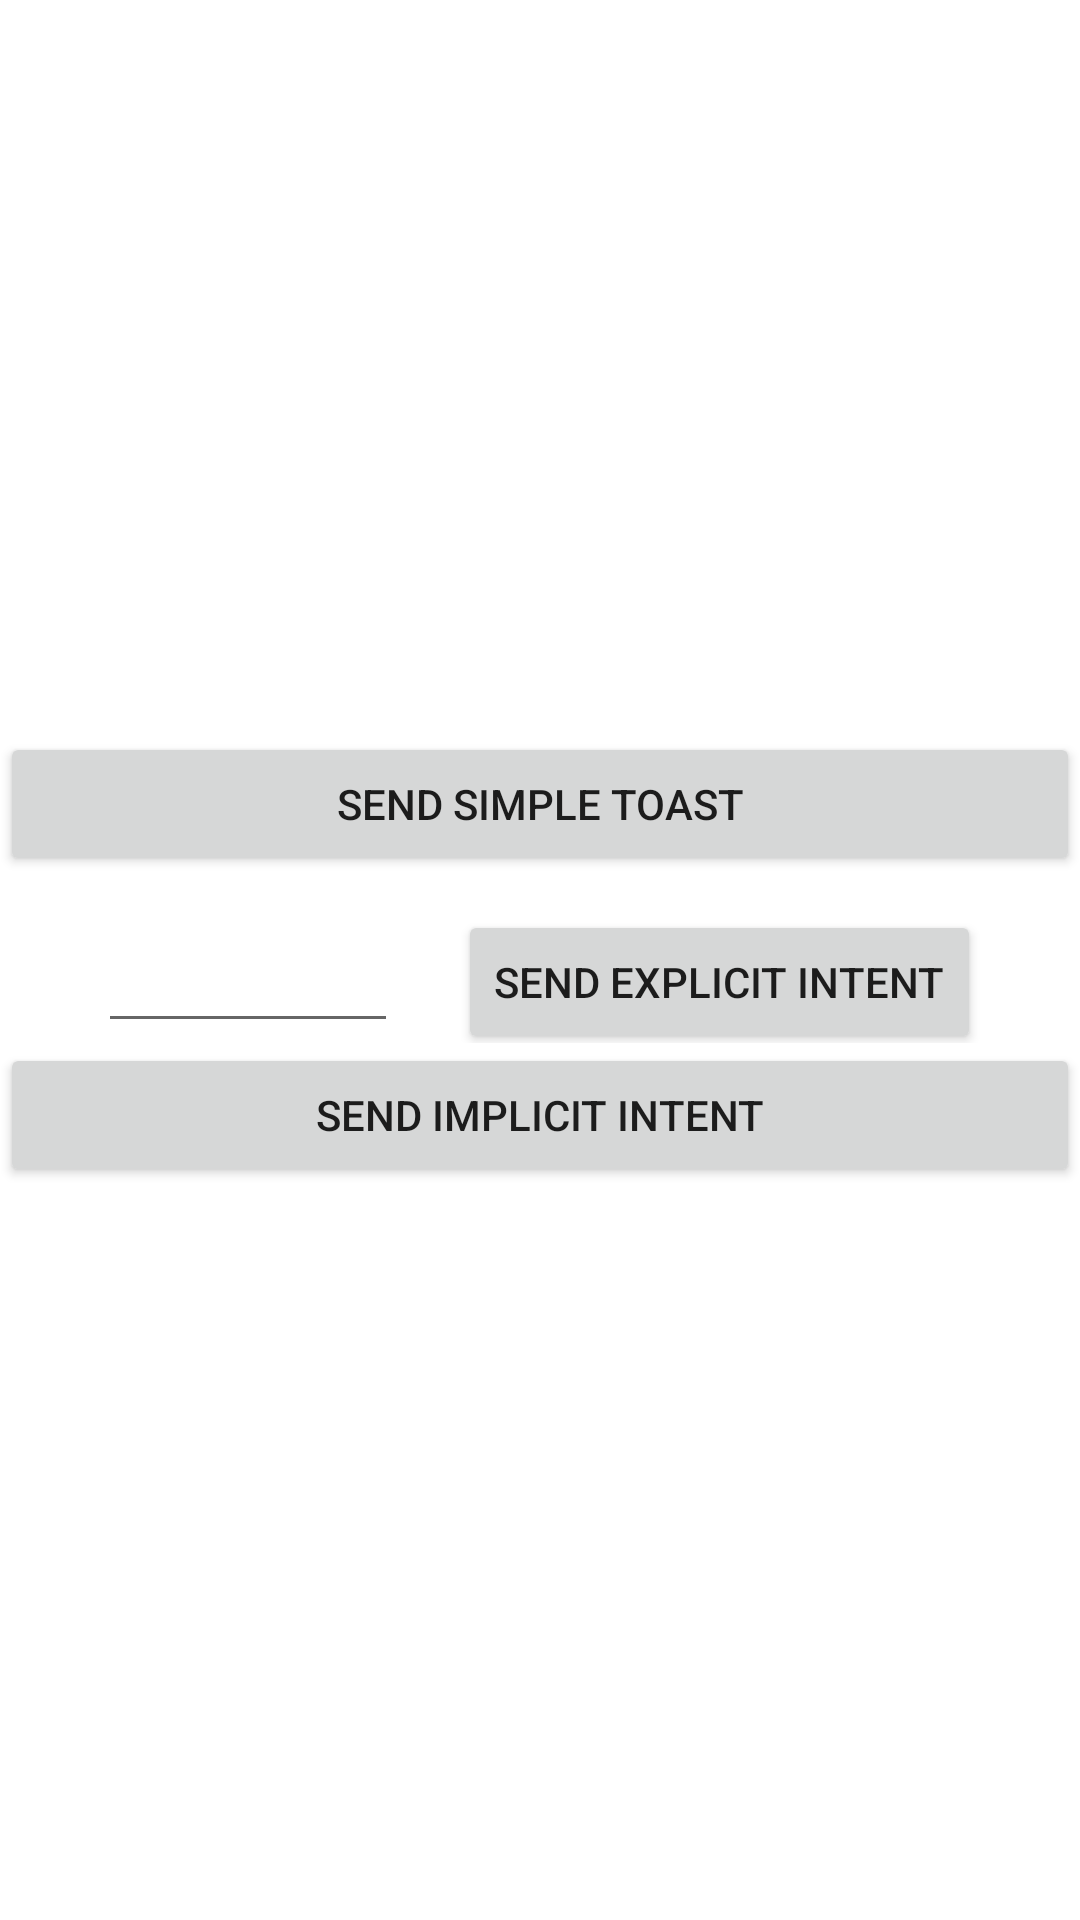

Produce the Android XML layout that renders to this screen, including the resource entries it uses.
<!-- AndroidManifest.xml: application theme Theme.ActivityAndLifeCycleKt -->
<!-- res/layout/activity_main.xml -->
<?xml version="1.0" encoding="utf-8"?>
<LinearLayout xmlns:android="http://schemas.android.com/apk/res/android"
    xmlns:app="http://schemas.android.com/apk/res-auto"
    android:orientation="vertical"
    xmlns:tools="http://schemas.android.com/tools"
    android:layout_width="match_parent"
    android:layout_height="match_parent"
    android:gravity="center"
    tools:context=".MainActivity">
    <Button
        android:id="@+id/openExplecit"
        android:layout_width="match_parent"
        android:text="@string/send_simple_toast"
        android:layout_height="wrap_content"
        >

    </Button>

<LinearLayout
    android:layout_width="wrap_content"
    android:layout_height="wrap_content"
    android:orientation="horizontal"
    >
    <EditText
        android:id="@+id/edittext"
        android:layout_width="100dp"
        android:layout_height="wrap_content"
        android:text=" "
        android:textSize="29sp"

        app:layout_constraintBottom_toBottomOf="parent"
        app:layout_constraintLeft_toLeftOf="parent"
        app:layout_constraintRight_toRightOf="parent"
        app:layout_constraintTop_toTopOf="parent" />

    <Button
        android:id="@+id/sendMessage"
        android:layout_marginStart="20dp"
        android:layout_width="wrap_content"
        android:onClick="sendMessage"
        android:layout_height="wrap_content"
        android:text="@string/send_explicit_intent"
        >

    </Button>

</LinearLayout>
    <Button
        android:id="@+id/sendImplicit"
        android:layout_width="match_parent"
        android:text="@string/send_implicit_intent"
        android:layout_height="wrap_content"
        >

    </Button>



</LinearLayout>
<!-- resources referenced by this layout -->
<resources>
  <string name="send_explicit_intent">Send Explicit Intent</string>
  <string name="send_implicit_intent">send Implicit Intent</string>
  <string name="send_simple_toast">Send Simple Toast</string>
  <style name="Theme.ActivityAndLifeCycleKt" parent="Theme.MaterialComponents.DayNight.DarkActionBar">
          
          <item name="colorPrimary">@color/purple_500</item>
          <item name="colorPrimaryVariant">@color/purple_700</item>
          <item name="colorOnPrimary">@color/white</item>
          
          <item name="colorSecondary">@color/teal_200</item>
          <item name="colorSecondaryVariant">@color/teal_700</item>
          <item name="colorOnSecondary">@color/black</item>
          
          <item name="android:statusBarColor" tools:targetApi="l">?attr/colorPrimaryVariant</item>
          
      </style>
  <!-- not gathered from this repository: default colours our renderer supplied (Android Studio template values) -->
  <color name="purple_500">#FF6200EE</color>
  <color name="purple_700">#FF3700B3</color>
  <color name="teal_200">#FF03DAC5</color>
  <color name="teal_700">#FF018786</color>
  <color name="black">#FF000000</color>
  <color name="white">#FFFFFFFF</color>
</resources>
